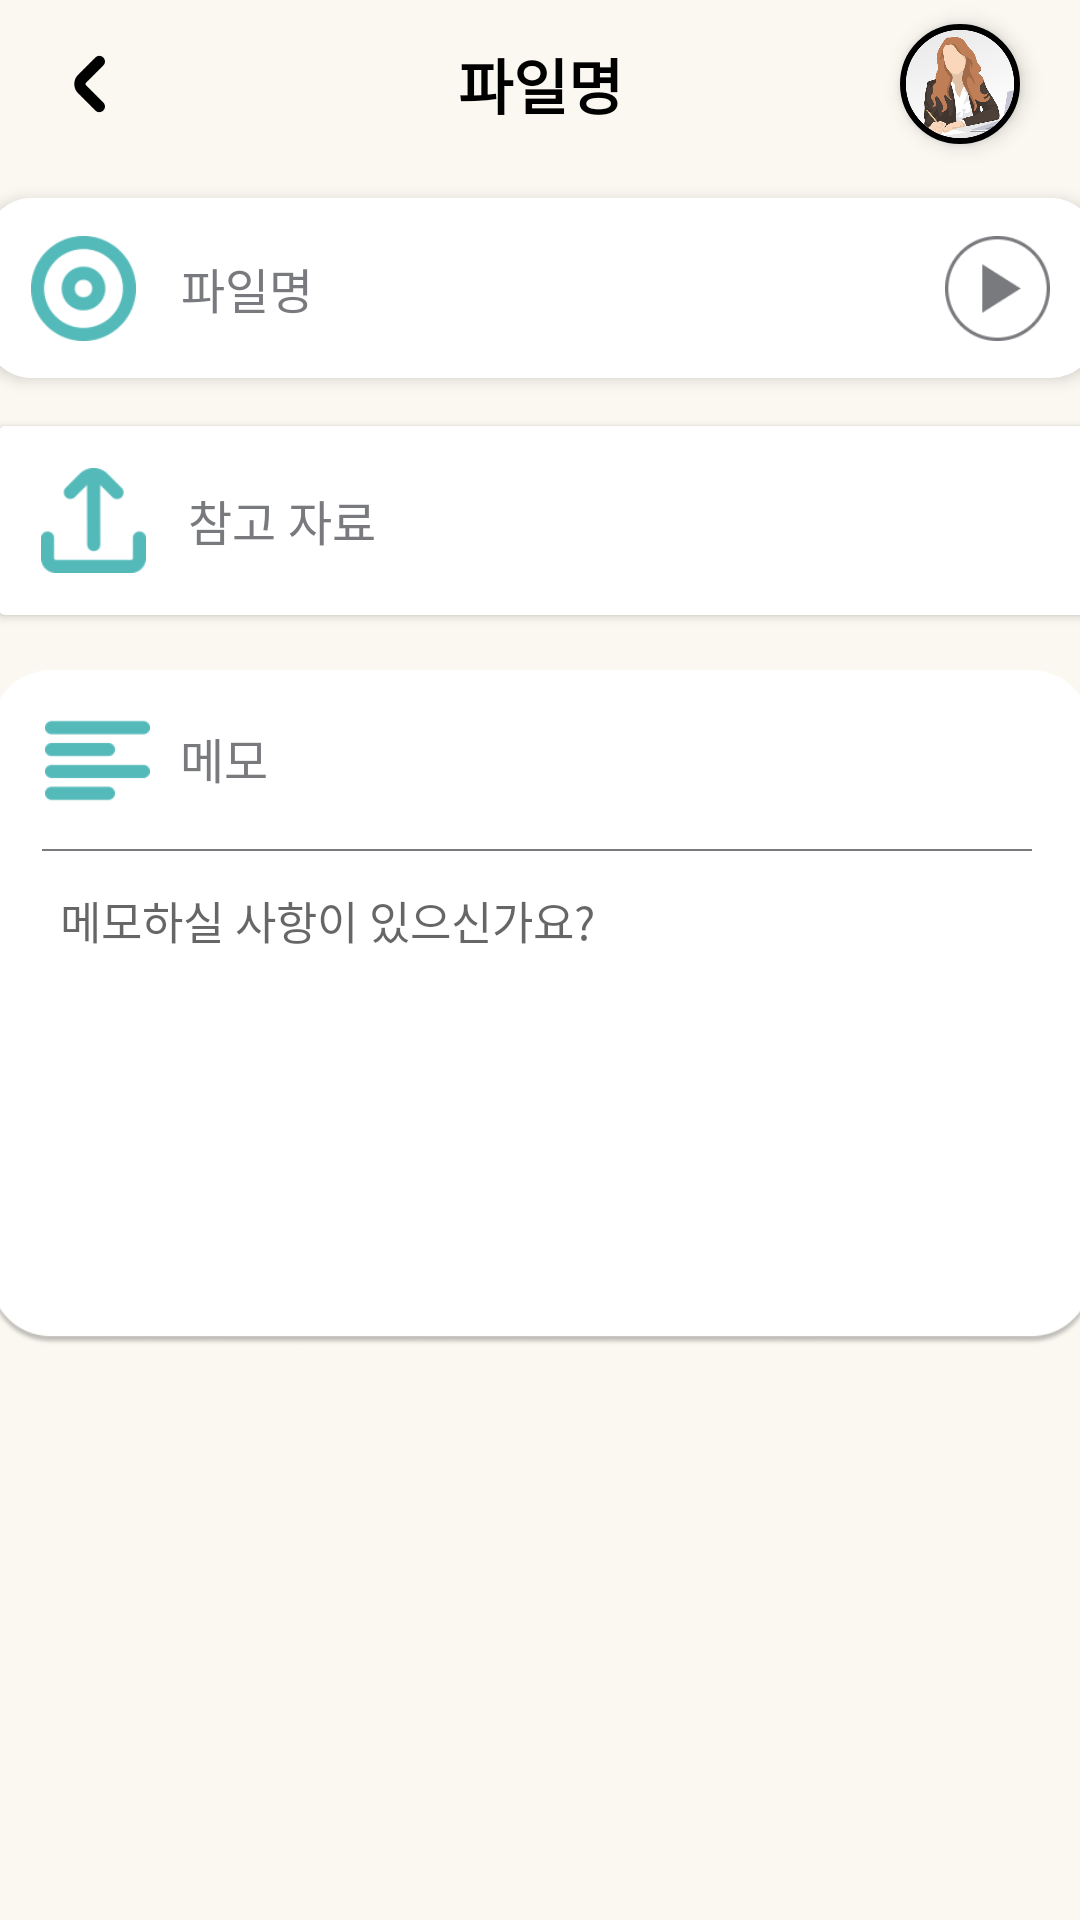

Write the Android layout XML for this screen, with the resource values it uses.
<!-- AndroidManifest.xml: application theme Theme.Soundy -->
<!-- res/layout/activity_show_file.xml -->
<?xml version="1.0" encoding="utf-8"?>
<androidx.constraintlayout.widget.ConstraintLayout xmlns:android="http://schemas.android.com/apk/res/android"
    xmlns:app="http://schemas.android.com/apk/res-auto"
    xmlns:tools="http://schemas.android.com/tools"
    android:layout_width="match_parent"
    android:layout_height="match_parent"
    tools:context=".ShowFileActivity">

    <androidx.constraintlayout.widget.ConstraintLayout
        android:id="@+id/constraintLayout"
        android:layout_width="match_parent"
        android:layout_height="?attr/actionBarSize"
        app:layout_constraintEnd_toEndOf="parent"
        app:layout_constraintStart_toStartOf="parent"
        app:layout_constraintTop_toTopOf="parent">

        <ImageButton
            android:id="@+id/btnBack"
            android:layout_width="30dp"
            android:layout_height="match_parent"
            android:layout_marginStart="15dp"
            android:layout_marginTop="10dp"
            android:layout_marginBottom="10dp"
            android:background="#00FFFFFF"
            android:scaleType="centerInside"
            app:layout_constraintBottom_toBottomOf="parent"
            app:layout_constraintStart_toStartOf="parent"
            app:layout_constraintTop_toTopOf="parent"
            app:srcCompat="@drawable/back_button" />

        <TextView
            android:id="@+id/titleText"
            android:layout_width="wrap_content"
            android:layout_height="match_parent"
            android:backgroundTint="@color/beige"
            android:gravity="center"
            android:text="파일명"
            android:textColor="@color/black"
            android:textSize="20sp"
            android:textStyle="bold"
            app:layout_constraintEnd_toEndOf="parent"
            app:layout_constraintStart_toStartOf="parent"
            app:layout_constraintTop_toTopOf="parent" />

        <ImageButton
            android:id="@+id/btnMypage"
            android:layout_width="40dp"
            android:layout_height="40dp"
            android:layout_marginEnd="20dp"
            android:background="@drawable/shape_circle_button"
            android:elevation="4dp"
            android:padding="2dp"
            android:scaleType="fitXY"
            app:layout_constraintBottom_toBottomOf="parent"
            app:layout_constraintEnd_toEndOf="parent"
            app:layout_constraintTop_toTopOf="parent"
            app:srcCompat="@drawable/default_profile" />

    </androidx.constraintlayout.widget.ConstraintLayout>

    <ImageButton
        android:id="@+id/btnPlay"
        android:layout_width="35dp"
        android:layout_height="35dp"
        android:layout_marginEnd="15dp"
        android:background="#00ffffff"
        android:elevation="5dp"
        android:scaleType="fitCenter"
        android:src="@drawable/play_icon"
        app:layout_constraintBottom_toBottomOf="@+id/tvFileName"
        app:layout_constraintEnd_toEndOf="@+id/tvFileName"
        app:layout_constraintTop_toTopOf="@+id/tvFileName" />

    <TextView
        android:id="@+id/tvFileName"
        android:layout_width="370dp"
        android:layout_height="60dp"
        android:layout_marginTop="10dp"
        android:background="@drawable/edit_text_rounded_corner_rectangle_white"
        android:drawableLeft="@drawable/record_icon_resize"
        android:drawablePadding="15dp"
        android:gravity="center_vertical"
        android:text="파일명"
        android:elevation="3dp"
        android:padding="15dp"
        android:textColor="#797A7E"
        android:textSize="16sp"
        app:layout_constraintEnd_toEndOf="parent"
        app:layout_constraintHorizontal_bias="0.508"
        app:layout_constraintStart_toStartOf="parent"
        app:layout_constraintTop_toBottomOf="@+id/constraintLayout" />

    <Button
        android:id="@+id/btnUpload"
        android:layout_width="370dp"
        android:layout_height="75dp"
        android:layout_marginTop="10dp"
        android:backgroundTint="@color/white"
        android:drawableLeft="@drawable/upload_icon_resize"
        android:drawablePadding="10dp"
        android:elevation="4dp"
        android:gravity="center_vertical"
        android:padding="18dp"
        android:text=" 참고 자료"
        android:textColor="#797A7E"
        android:textSize="16sp"
        app:cornerRadius="15dp"
        app:layout_constraintEnd_toEndOf="parent"
        app:layout_constraintHorizontal_bias="0.491"
        app:layout_constraintStart_toStartOf="parent"
        app:layout_constraintTop_toBottomOf="@+id/tvFileName" />

    <ImageView
        android:id="@+id/ivMemo"
        android:layout_width="370dp"
        android:layout_height="240dp"
        android:layout_marginTop="5dp"
        android:src="@drawable/stt_rectangle"
        app:layout_constraintEnd_toEndOf="parent"
        app:layout_constraintHorizontal_bias="0.508"
        app:layout_constraintStart_toStartOf="parent"
        app:layout_constraintTop_toBottomOf="@+id/btnUpload" />

    <TextView
        android:id="@+id/tvMemoContent"
        android:layout_width="324dp"
        android:layout_height="126dp"
        android:layout_marginTop="12dp"
        android:ellipsize="end"
        android:hint="메모하실 사항이 있으신가요?"
        android:textSize="15sp"
        app:layout_constraintEnd_toEndOf="@+id/ivMemo"
        app:layout_constraintHorizontal_bias="0.543"
        app:layout_constraintStart_toStartOf="@+id/ivMemo"
        app:layout_constraintTop_toBottomOf="@+id/view" />

    <View
        android:id="@+id/view"
        android:layout_width="330dp"
        android:layout_height="2px"
        android:layout_marginTop="67dp"
        android:background="#797A7E"
        app:layout_constraintEnd_toEndOf="@+id/ivMemo"
        app:layout_constraintHorizontal_bias="0.475"
        app:layout_constraintStart_toStartOf="@+id/ivMemo"
        app:layout_constraintTop_toTopOf="@+id/ivMemo" />

    <TextView
        android:id="@+id/tvMemo"
        android:layout_width="wrap_content"
        android:layout_height="wrap_content"
        android:layout_marginStart="10dp"
        android:layout_marginTop="25dp"
        android:text="메모"
        android:textColor="#797A7E"
        android:textSize="16sp"
        app:layout_constraintStart_toEndOf="@+id/iconStt"
        app:layout_constraintTop_toTopOf="@+id/ivMemo" />

    <ImageView
        android:id="@+id/iconStt"
        android:layout_width="35dp"
        android:layout_height="35dp"
        android:layout_marginStart="20dp"
        android:layout_marginTop="20dp"
        app:layout_constraintStart_toStartOf="@+id/ivMemo"
        app:layout_constraintTop_toTopOf="@+id/ivMemo"
        app:srcCompat="@drawable/stt_icon" />

    

</androidx.constraintlayout.widget.ConstraintLayout>
<!-- resources referenced by this layout -->
<resources>
  <color name="beige">#FBF8F1</color>
  <color name="black">#FF000000</color>
  <color name="white">#FFFFFFFF</color>
  <!-- drawable back_button: png bitmap (drawable-v24, 707 bytes) -->
  <!-- drawable calendar_icon_resize (drawable) -->
  <?xml version="1.0" encoding="utf-8"?>
  <layer-list xmlns:android="http://schemas.android.com/apk/res/android">
      <item
          android:drawable="@drawable/calendar_icon"
          android:width="35dp"
          android:height="35dp">
      </item>
  </layer-list>
  <!-- drawable default_profile: png bitmap (drawable, 79650 bytes) -->
  <!-- drawable edit_text_rounded_corner_rectangle_white (drawable) -->
  <?xml version="1.0" encoding="utf-8"?>
  <selector xmlns:android="http://schemas.android.com/apk/res/android">
      <item android:state_focused="false">
          <shape xmlns:android="http://schemas.android.com/apk/res/android"
              android:shape="rectangle">
              <corners android:radius="15dp"/>
              <solid
                  android:color="#FFFFFF"/>
          </shape>
      </item>
  </selector>
  <!-- drawable play_icon: png bitmap (drawable-v24, 2876 bytes) -->
  <!-- drawable question_icon: png bitmap (drawable-v24, 2384 bytes) -->
  <!-- drawable record_icon_resize (drawable) -->
  <?xml version="1.0" encoding="utf-8"?>
  <layer-list xmlns:android="http://schemas.android.com/apk/res/android">
      <item
          android:drawable="@drawable/record_icon"
          android:width="35dp"
          android:height="35dp">
      </item>
  </layer-list>
  <!-- drawable shape_circle_button (drawable) -->
  <?xml version="1.0" encoding="utf-8"?>
  <ripple xmlns:android="http://schemas.android.com/apk/res/android"
      android:color="#ffffff"
      >
      <item>
          <shape android:shape="oval">
              <solid android:color="#ffffff" />
              <stroke
                  android:width="2dp"
                  android:color="@color/black" />
          </shape>
      </item>
  </ripple>
  <!-- drawable stt_icon: png bitmap (drawable-v24, 1199 bytes) -->
  <!-- drawable stt_rectangle: png bitmap (drawable-v24, 15554 bytes) -->
  <!-- drawable upload_icon_resize (drawable) -->
  <?xml version="1.0" encoding="utf-8"?>
  <layer-list xmlns:android="http://schemas.android.com/apk/res/android">
      <item
          android:drawable="@drawable/upload_icon"
          android:width="35dp"
          android:height="35dp">
      </item>
  
  </layer-list>
  <style name="Theme.Soundy" parent="Theme.MaterialComponents.DayNight.NoActionBar">
          
          <item name="android:windowBackground">@color/beige</item>
          <item name="colorPrimary">@color/teal_700</item>
          <item name="colorPrimaryVariant">@color/black</item>
          <item name="colorOnPrimary">@color/white</item>
          
          <item name="colorSecondary">@color/real_mint</item>
          <item name="colorSecondaryVariant">@color/teal_700</item>
          <item name="colorOnSecondary">@color/black</item>
          
          <item name="android:statusBarColor" tools:targetApi="l">?attr/colorPrimaryVariant</item>
          
          <item name="rippleColor">@color/grayDarkDisabled</item>
      </style>
  <!-- drawable calendar_icon: png bitmap (drawable-v24, 2684 bytes) -->
  <!-- drawable record_icon: png bitmap (drawable-v24, 4551 bytes) -->
  <!-- drawable upload_icon: png bitmap (drawable-v24, 2160 bytes) -->
  <color name="teal_700">#FF018786</color>
  <color name="real_mint">#54BAB9</color>
  <color name="grayDarkDisabled">#8F8F8F</color>
</resources>
